Photos from the image-classification dataset "dataset" in the GitHub repository rizkiamirudin/klasifikasi-jenis-kopi. Its 2 classes are: arabika, robusta coffee.

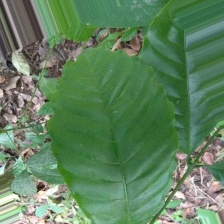
Label: robusta coffee

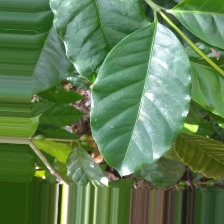
Label: arabika

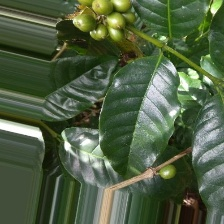
Label: arabika

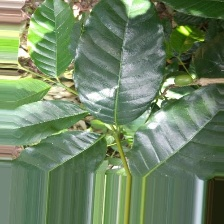
Label: arabika

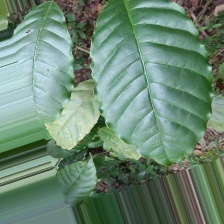
Label: robusta coffee

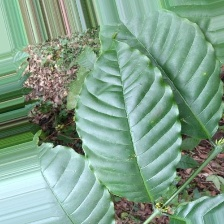
Label: robusta coffee
